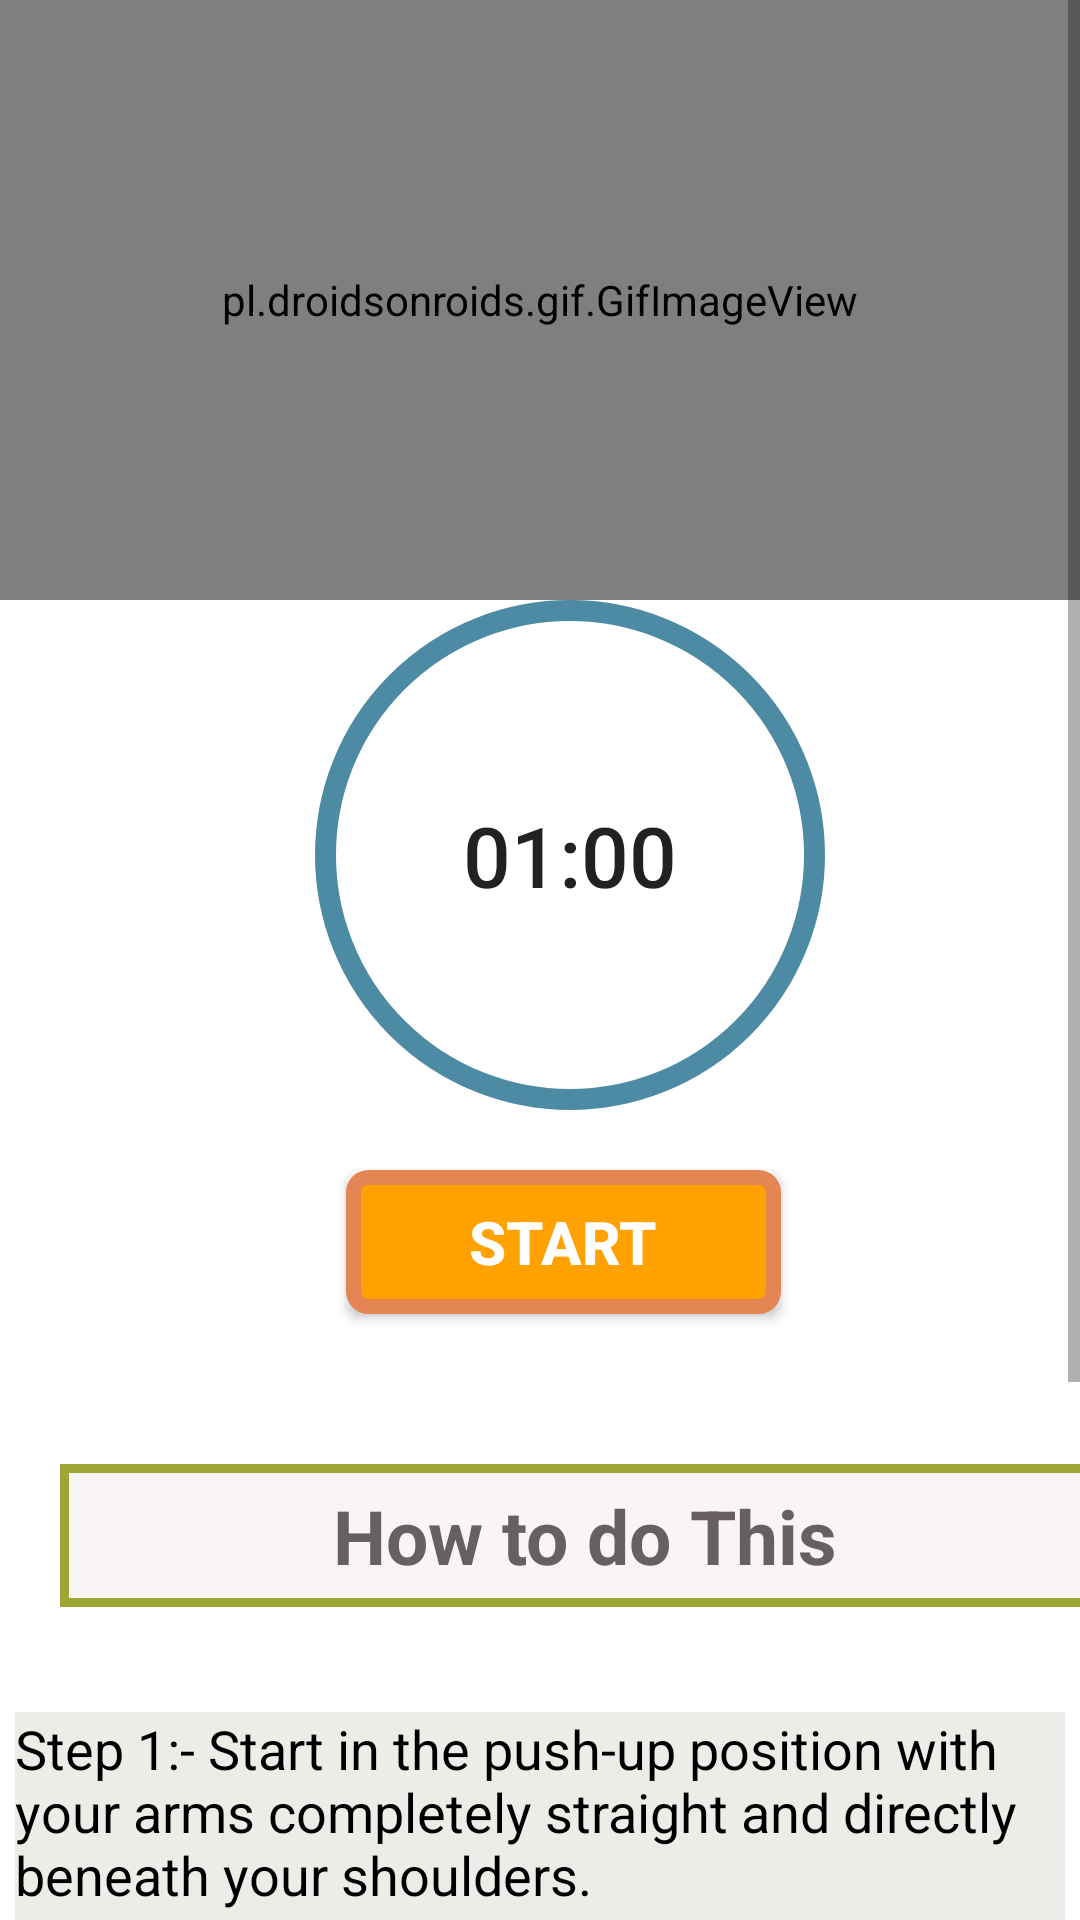

Reconstruct the res/layout file that produces this screen, plus the resources it refers to.
<!-- AndroidManifest.xml: application theme Theme.LITfit -->
<!-- res/layout/activity_boatpose.xml -->
<?xml version="1.0" encoding="utf-8"?>
<RelativeLayout xmlns:android="http://schemas.android.com/apk/res/android"
    android:layout_width="match_parent"
    xmlns:app="http://schemas.android.com/apk/res-auto"
    android:background="#fff"
    android:layout_height="match_parent">

    <ScrollView
        android:layout_width="match_parent"
        android:layout_height="match_parent">

        <LinearLayout
            android:layout_width="match_parent"
            android:layout_height="match_parent"
            android:orientation="vertical">

            <pl.droidsonroids.gif.GifImageView
                android:layout_width="fill_parent"
                android:layout_height="200dp"
                android:src="@drawable/exersice_1" />

            <Button
                android:id="@+id/time"
                android:layout_width="170dp"
                android:layout_height="170dp"
                android:layout_marginLeft="105dp"
                android:background="@drawable/background_bg_round"
                android:padding="15dp"
                android:text="01:00"
                android:textSize="28sp" />


            <Button
                android:id="@+id/startbutton"
                android:layout_width="wrap_content"
                android:layout_height="wrap_content"
                android:layout_gravity="center"
                android:layout_marginLeft="08dp"
                android:layout_marginTop="20dp"
                android:background="@drawable/background_bg"
                android:gravity="center"
                android:text="START"
                android:textColor="@android:color/white"
                android:textSize="20dp"
                android:textStyle="bold" />

            <TextView
                android:layout_width="350dp"
                android:layout_height="wrap_content"
                android:layout_marginStart="20dp"
                android:layout_marginLeft="35dp"
                android:layout_marginTop="50dp"
                android:layout_marginRight="35dp"
                android:background="@drawable/buttong"
                android:padding="7dp"
                android:text="How to do This"
                android:textAlignment="center"
                android:textColor="#686060"
                android:textSize="25sp"
                android:textStyle="bold" />


            <androidx.cardview.widget.CardView
                android:layout_width="match_parent"
                android:layout_height="match_parent"
                android:layout_marginBottom="10dp"
                android:background="#ECEDE8"
                app:cardCornerRadius="20dp"

                />

            <LinearLayout
                android:layout_width="wrap_content"
                android:layout_height="wrap_content"
                android:layout_marginStart="5dp"
                android:layout_marginLeft="5dp"
                android:layout_marginTop="25dp"
                android:layout_marginEnd="5dp"
                android:background="#ECEDE8"
                android:orientation="horizontal">

                <TextView
                    android:layout_width="match_parent"
                    android:layout_height="wrap_content"
                    android:background="#ECEDE8"
                    android:text="@string/pose1"
                    android:textColor="@android:color/black"
                    android:textSize="18sp" />


            </LinearLayout>


        </LinearLayout>

    </ScrollView>




</RelativeLayout>
<!-- resources referenced by this layout -->
<resources>
  <!-- drawable background_bg (drawable) -->
  <?xml version="1.0" encoding="utf-8"?>
  <selector xmlns:android="http://schemas.android.com/apk/res/android">
  
      <item>
  
          <shape android:shape="rectangle">
  
              <stroke android:color="#E48653" android:width="5dp"/>
              <solid android:color="#FFA200"/>
              <corners android:radius="5dp"/>
            <size android:width="145dp" />
  
          </shape>
  
  
  
      </item>
  
  
  
  
  </selector>
  <!-- drawable background_bg_round (drawable) -->
  <?xml version="1.0" encoding="utf-8"?>
  <selector xmlns:android="http://schemas.android.com/apk/res/android">
  <item>
      <shape android:shape="oval">
  
  <stroke android:color="#1E90FF" android:width="7dp"/>
   <stroke android:color="#4D8BA5"/>
  
  
  
  
      </shape>
  </item>
  </selector>
  <!-- drawable buttong (drawable) -->
  <?xml version="1.0" encoding="utf-8"?>
      <selector xmlns:android="http://schemas.android.com/apk/res/android" xmlns:tools="http://schemas.android.com/tools" tools:ignore="MissingDefaultResource">
  
          <item>
              <shape android:shape="rectangle">
  
                  <stroke android:color="#9FA634" android:width="3dp"/>
                  <solid android:color="#FAF5F5"/>
                  <size android:width="85dp"  android:height="35dp"/>
  
              </shape>
  
  
  
          </item>
      </selector>
  <string name="pose1">    Step 1:- Start in the push-up position with your arms completely straight and directly beneath your shoulders.\n\n
                               Step 2:- Your body should form a straight line from your shoulders to your ankles. \n\n
                               Step 3:- Squeeze your abs, lift one foot off the floor and bring your knee up towards your chest while keeping your body in as straight of a line as possible. \n\n
                               Step 4:- Return to the starting position and repeat the movement with your opposite leg.. </string>
  <style name="Theme.LITfit" parent="Theme.MaterialComponents.DayNight.NoActionBar">
          
          <item name="colorPrimary">@color/purple_500</item>
          <item name="colorPrimaryVariant">@color/purple_700</item>
          <item name="colorOnPrimary">@color/white</item>
          
          <item name="colorSecondary">@color/teal_200</item>
          <item name="colorSecondaryVariant">@color/teal_700</item>
          <item name="colorOnSecondary">@color/black</item>
          
          <item name="android:statusBarColor" tools:targetApi="l">?attr/colorPrimaryVariant</item>
          
      </style>
  <color name="purple_500">#3B1F69</color>
  <color name="purple_700">#211B2E</color>
  <color name="white">#FFFFFFFF</color>
  <color name="teal_200">#FF03DAC5</color>
  <color name="teal_700">#FF018786</color>
  <color name="black">#FF000000</color>
</resources>
